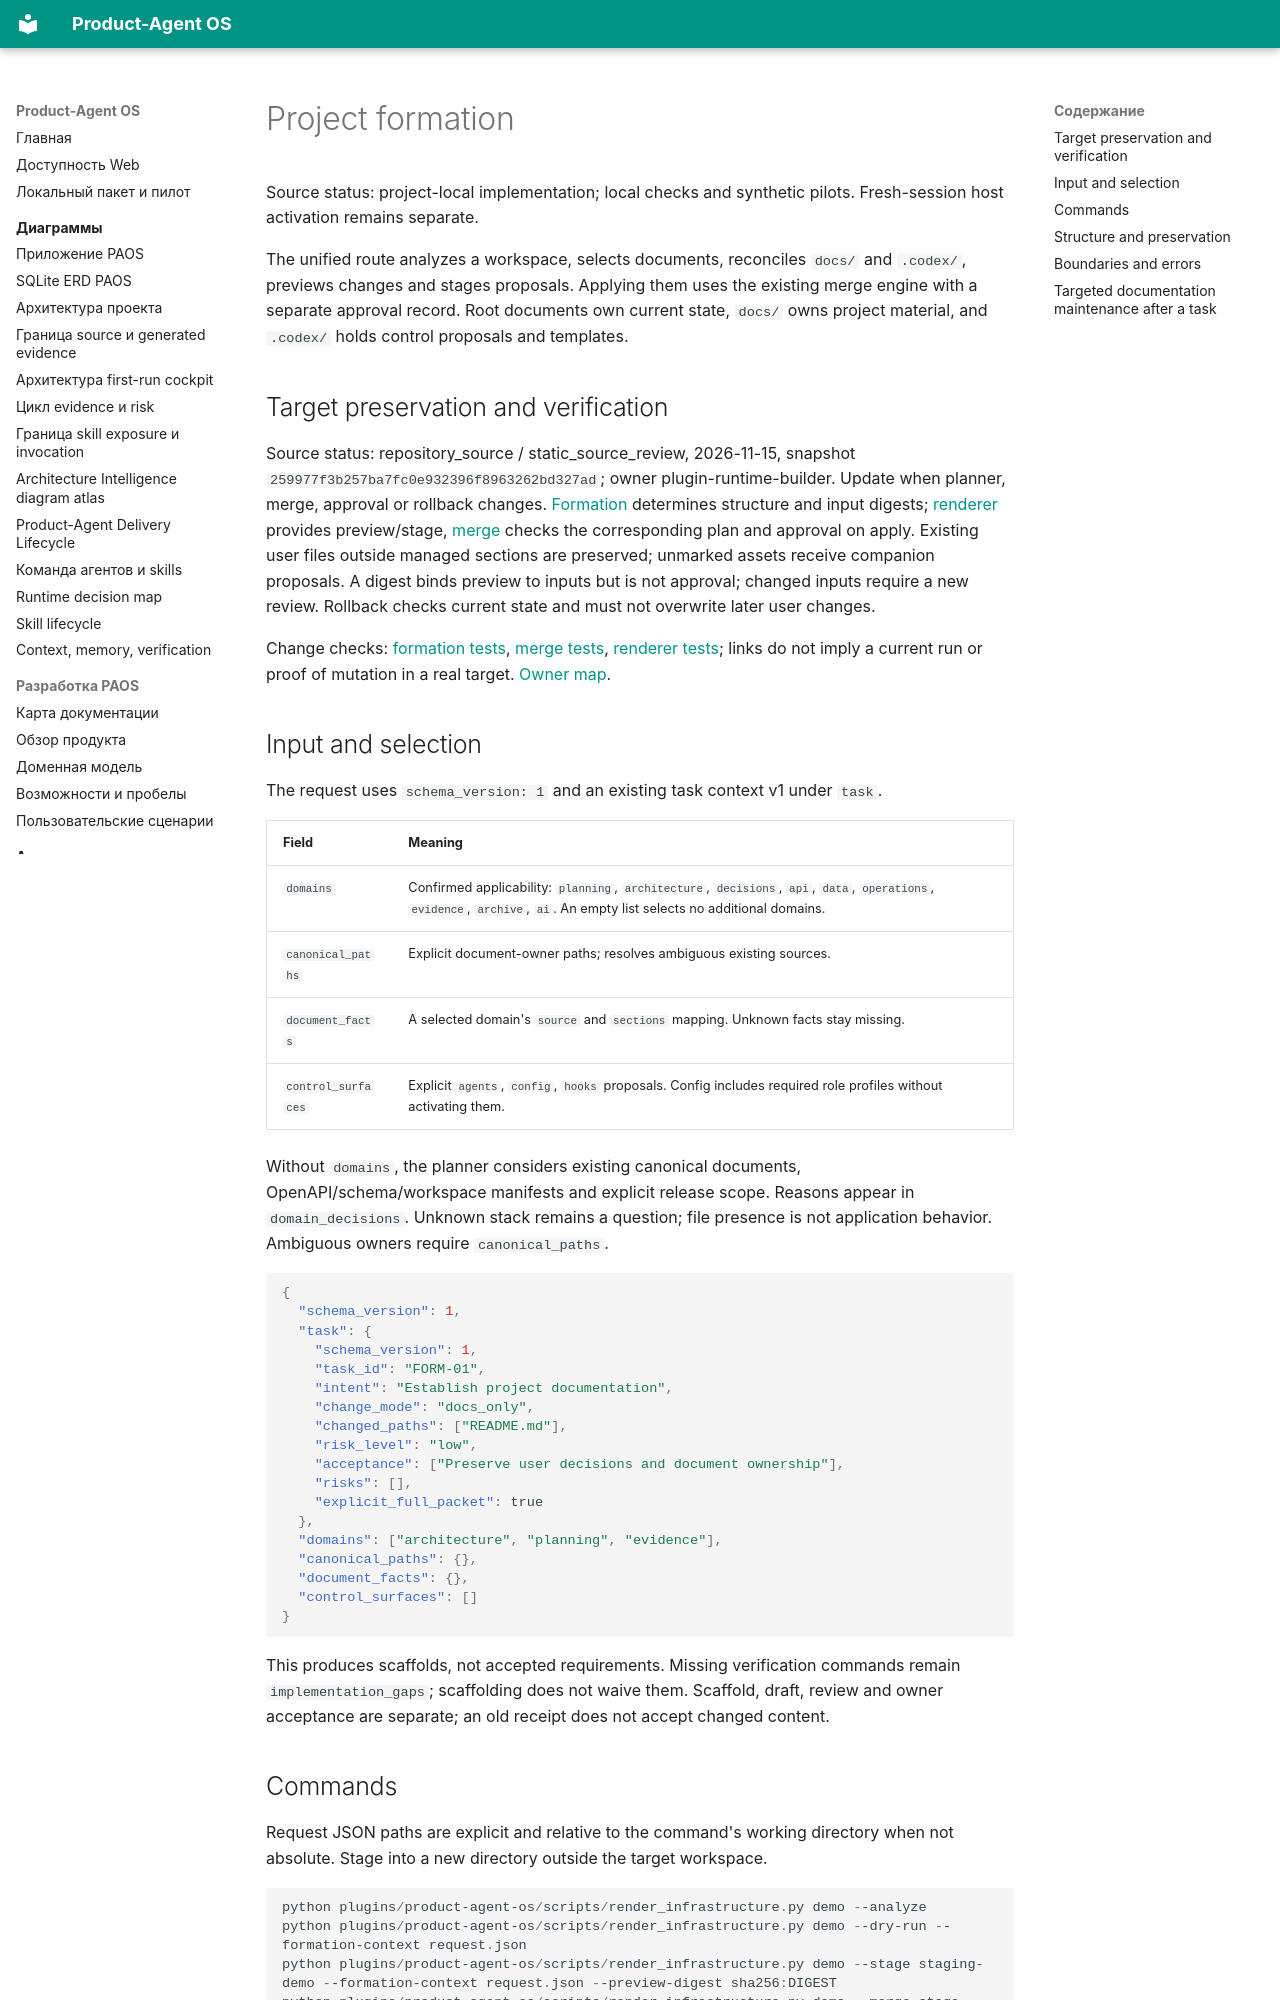

repository: alexroadcaster/product-agent-os · page: product-agent-os/project-formation.en.html · generator: mkdocs

# Project formation

Source status: project-local implementation; local checks and synthetic pilots. Fresh-session host activation remains separate.

The unified route analyzes a workspace, selects documents, reconciles `docs/` and `.codex/`, previews changes and stages proposals. Applying them uses the existing merge engine with a separate approval record. Root documents own current state, `docs/` owns project material, and `.codex/` holds control proposals and templates.


## Target preservation and verification {#dg07-preservation}

Source status: repository_source / static_source_review, 2026-11-15, snapshot `259977f3b257ba7fc0e932396f8963262bd327ad`; owner plugin-runtime-builder. Update when planner, merge, approval or rollback changes. [Formation](https://github.com/alexroadcaster/product-agent-os/blob/259977f3b257ba7fc0e932396f8963262bd327ad/plugins/product-agent-os/scripts/product_agent_os/project_formation.py) determines structure and input digests; [renderer](https://github.com/alexroadcaster/product-agent-os/blob/259977f3b257ba7fc0e932396f8963262bd327ad/plugins/product-agent-os/scripts/render_infrastructure.py) provides preview/stage, [merge](https://github.com/alexroadcaster/product-agent-os/blob/259977f3b257ba7fc0e932396f8963262bd327ad/plugins/product-agent-os/scripts/product_agent_os/merge_infrastructure.py) checks the corresponding plan and approval on apply. Existing user files outside managed sections are preserved; unmarked assets receive companion proposals. A digest binds preview to inputs but is not approval; changed inputs require a new review. Rollback checks current state and must not overwrite later user changes.

Change checks: [formation tests](https://github.com/alexroadcaster/product-agent-os/blob/259977f3b257ba7fc0e932396f8963262bd327ad/tests/product_agent_os/test_project_formation.py), [merge tests](https://github.com/alexroadcaster/product-agent-os/blob/259977f3b257ba7fc0e932396f8963262bd327ad/tests/product_agent_os/test_merge_infrastructure.py), [renderer tests](https://github.com/alexroadcaster/product-agent-os/blob/259977f3b257ba7fc0e932396f8963262bd327ad/tests/product_agent_os/test_infrastructure_renderer.py); links do not imply a current run or proof of mutation in a real target. [Owner map](index.md#dg07-plugin-owners).

## Input and selection

The request uses `schema_version: 1` and an existing task context v1 under `task`.

| Field | Meaning |
| --- | --- |
| `domains` | Confirmed applicability: `planning`, `architecture`, `decisions`, `api`, `data`, `operations`, `evidence`, `archive`, `ai`. An empty list selects no additional domains. |
| `canonical_paths` | Explicit document-owner paths; resolves ambiguous existing sources. |
| `document_facts` | A selected domain's `source` and `sections` mapping. Unknown facts stay missing. |
| `control_surfaces` | Explicit `agents`, `config`, `hooks` proposals. Config includes required role profiles without activating them. |

Without `domains`, the planner considers existing canonical documents, OpenAPI/schema/workspace manifests and explicit release scope. Reasons appear in `domain_decisions`. Unknown stack remains a question; file presence is not application behavior. Ambiguous owners require `canonical_paths`.

```json
{
  "schema_version": 1,
  "task": {
    "schema_version": 1,
    "task_id": "FORM-01",
    "intent": "Establish project documentation",
    "change_mode": "docs_only",
    "changed_paths": ["README.md"],
    "risk_level": "low",
    "acceptance": ["Preserve user decisions and document ownership"],
    "risks": [],
    "explicit_full_packet": true
  },
  "domains": ["architecture", "planning", "evidence"],
  "canonical_paths": {},
  "document_facts": {},
  "control_surfaces": []
}
```

This produces scaffolds, not accepted requirements. Missing verification commands remain `implementation_gaps`; scaffolding does not waive them. Scaffold, draft, review and owner acceptance are separate; an old receipt does not accept changed content.
